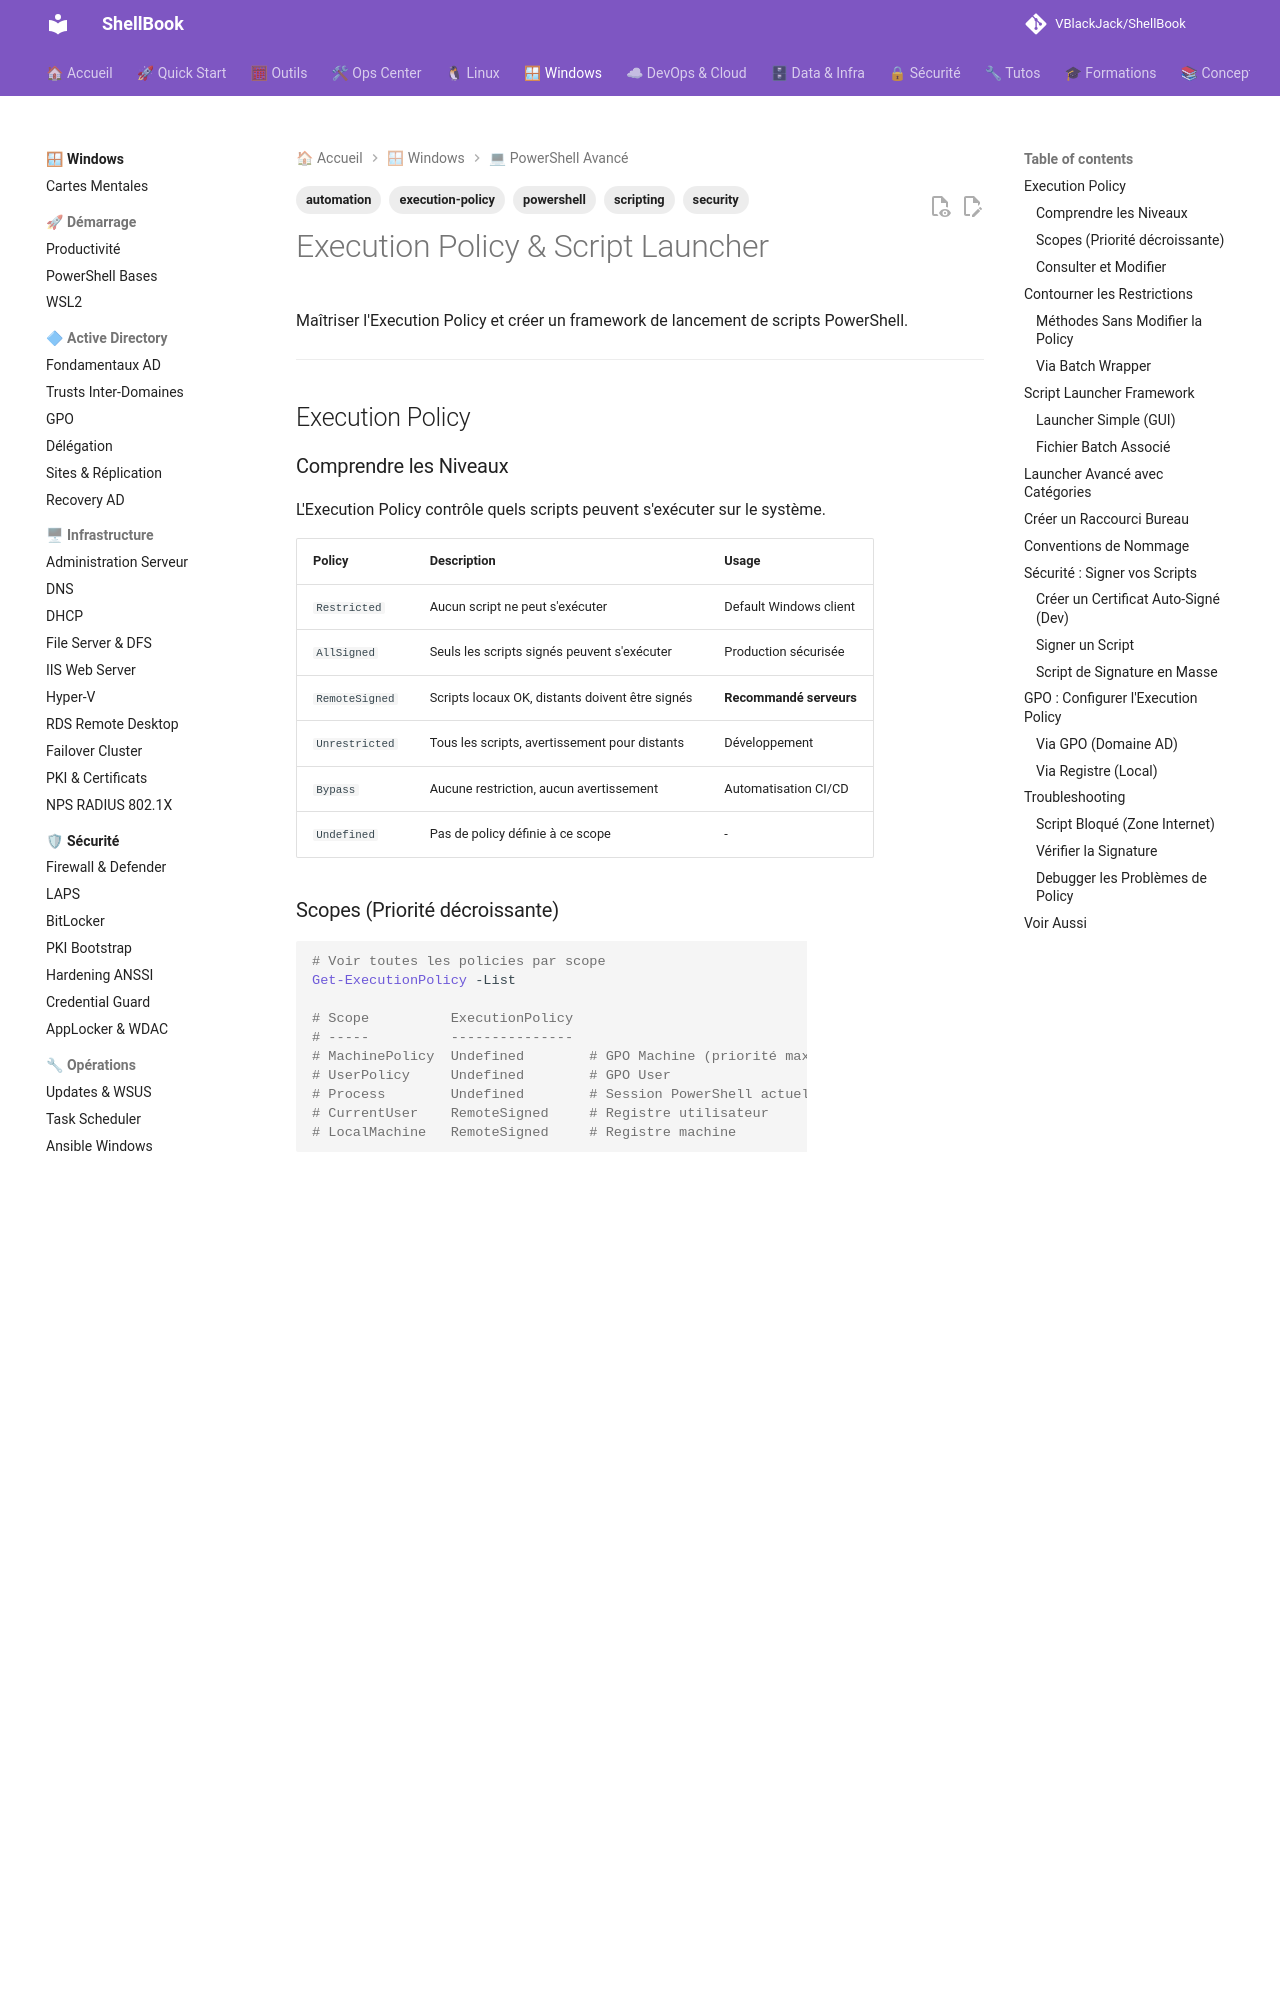

repository: VBlackJack/ShellBook · page: windows/powershell-execution/index.html · generator: mkdocs

---
tags:
  - powershell
  - security
  - execution-policy
  - scripting
  - automation
---

# Execution Policy & Script Launcher

Maîtriser l'Execution Policy et créer un framework de lancement de scripts PowerShell.

---

## Execution Policy

### Comprendre les Niveaux

L'Execution Policy contrôle quels scripts peuvent s'exécuter sur le système.

| Policy | Description | Usage |
|--------|-------------|-------|
| `Restricted` | Aucun script ne peut s'exécuter | Default Windows client |
| `AllSigned` | Seuls les scripts signés peuvent s'exécuter | Production sécurisée |
| `RemoteSigned` | Scripts locaux OK, distants doivent être signés | **Recommandé serveurs** |
| `Unrestricted` | Tous les scripts, avertissement pour distants | Développement |
| `Bypass` | Aucune restriction, aucun avertissement | Automatisation CI/CD |
| `Undefined` | Pas de policy définie à ce scope | - |

### Scopes (Priorité décroissante)

```powershell
# Voir toutes les policies par scope
Get-ExecutionPolicy -List

# Scope          ExecutionPolicy
# -----          ---------------
# MachinePolicy  Undefined        # GPO Machine (priorité max)
# UserPolicy     Undefined        # GPO User
# Process        Undefined        # Session PowerShell actuelle
# CurrentUser    RemoteSigned     # Registre utilisateur
# LocalMachine   RemoteSigned     # Registre machine
```

### Consulter et Modifier

```powershell
# Voir la policy effective
Get-ExecutionPolicy

# Modifier pour la machine (nécessite Admin)
Set-ExecutionPolicy -ExecutionPolicy RemoteSigned -Scope LocalMachine

# Modifier pour l'utilisateur courant (sans Admin)
Set-ExecutionPolicy -ExecutionPolicy RemoteSigned -Scope CurrentUser

# Modifier pour la session uniquement
Set-ExecutionPolicy -ExecutionPolicy Bypass -Scope Process
```

---

## Contourner les Restrictions

### Méthodes Sans Modifier la Policy

```powershell
# 1. Bypass en ligne de commande
powershell.exe -ExecutionPolicy Bypass -File "C:\Scripts\script.ps1"

# 2. Bypass avec NoProfile (plus rapide)
powershell.exe -ExecutionPolicy Bypass -NoProfile -File "script.ps1"

# 3. Lire et exécuter le contenu
Get-Content "script.ps1" | Invoke-Expression

# 4. Télécharger et exécuter (attention sécurité!)
iex (New-Object Net.WebClient).DownloadString('https://example.com/script.ps1')

# 5. Encoder en Base64
$command = Get-Content "script.ps1" -Raw
$bytes = [System.Text.Encoding]::Unicode.GetBytes($command)
$encoded = [Convert]::ToBase64String($bytes)
powershell.exe -EncodedCommand $encoded
```

### Via Batch Wrapper

```batch
@echo off
REM launcher.bat - Lance un script PowerShell en bypass
powershell.exe -ExecutionPolicy Bypass -NoProfile -File "%~dp0%1"
pause
```

---

## Script Launcher Framework
